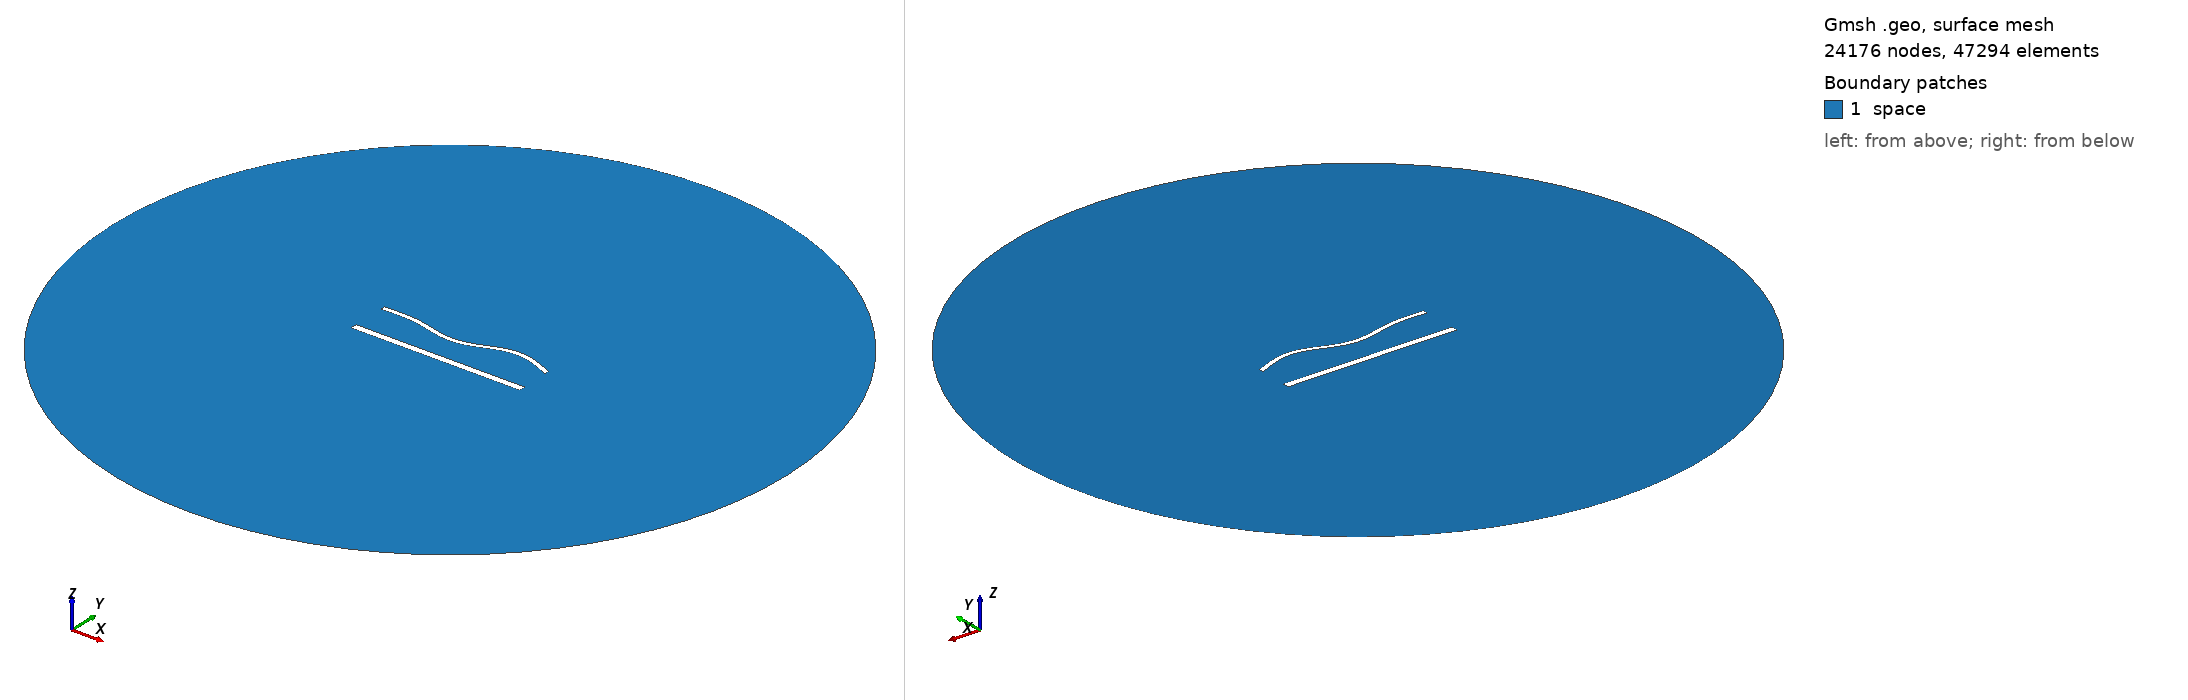

Gmsh geometry script, surface-meshed: 24176 nodes, 47294 surface elements. Boundary patches (legend numbers): 1 space. Left view from above one corner, right view from below the opposite corner. Legend entries are the model's physical surfaces. The drawing asked Gmsh for element sizes between 1% and 20% of the model's largest extent; the script's own settings can give other sizes.

=== 1731.geo (drawn) ===
//---------------------------------------
// Geometry kernel
//---------------------------------------

SetFactory("OpenCASCADE");



//---------------------------------------
// Parameters of the geometry
//---------------------------------------

// Overetch of the upper plate
overetch = 0.5;

// Distance between the plates
distance = 22.5;

// Discretization over the x axis (for the deformation)
nx = 50; 

// Length of the plate
L = 100 - overetch; 

// Number of modes
n = 4; 

// 1st mode coefficient
coeff(1) = 0.0;
beta(1) = 0.596864 * 3.1415926535 / L;

// 2nd mode coefficient
coeff(2) = -1.5;
beta(2) = 1.49418 * 3.1415926535 / L;

// 3rd mode coefficient
coeff(3) = -1.5;
beta(3) = 2.50025 * 3.1415926535 / L;

// 4th mode coefficient
coeff(4) = 1.5;
beta(4) = 3.49999 * 3.1415926535 / L;



//---------------------------------------
// Upper plate (deformed rectangle)
//---------------------------------------

// Coordiantes of the upper plate
xmin = -50;
xmax = 50 - overetch;

// Height of the upper plate
yheight = 4 - 2 * overetch;

// Indexes of the points
UpperID[] = {};
LowerID[] = {};
LeftID[] = {};
RightID[] = {};

// Point index
p = 1;

// Horizontal edges
For i In {1:nx}
    x = xmin + (i-1)*(xmax - xmin)/(nx-1);

    y_bottom = distance / 2 + overetch;
    For j In {1:n}
        C = (Cosh(beta(j)*L) + Cos(beta(j)*L)) / (Sinh(beta(j)*L) + Sin(beta(j)*L));
        y_bottom  = y_bottom + coeff(j) * (Cosh(beta(j)*(x+50)) - Cos(beta(j)*(x+50)) - C * (Sinh(beta(j)*(x+50)) - Sin(beta(j)*(x+50))));
    EndFor

    y_top = y_bottom + yheight;

    Point(p) = {x, y_top, 0, 1.0};
    UpperID[i] = p;
    p = p + 1;

    Point(p) = {x, y_bottom, 0, 1.0};
    LowerID[i] = p;
    p = p + 1;
EndFor

// Create point lists
UpperPts[] = {}; LowerPts[] = {};
For i In {1:nx}
  UpperPts[] += {UpperID[i]};
  LowerPts[] += {LowerID[i]};
EndFor

// Build splines
Spline(1) = {UpperPts[]};
Spline(2) = {LowerPts[]};
Line(3) = {LowerPts[nx-1], UpperPts[nx-1]};
Line(4) = {LowerPts[0], UpperPts[0]};

// Build the plane surface
Curve Loop(1) = {2, 3, -1, -4};
Plane Surface(1) = {1};



//---------------------------------------
// Lower plate (rectangle)
//---------------------------------------

// Vertices
Point(1001) = {-50, -distance/2, 0, 1.0};
Point(1002) = { 50, -distance/2, 0, 1.0};
Point(1003) = { 50,  -distance/2 + 4, 0, 1.0};
Point(1004) = {-50,  -distance/2 + 4, 0, 1.0};

// Edges
Line(5) = {1001, 1002};
Line(6) = {1002, 1003};
Line(7) = {1003, 1004};
Line(8) = {1004, 1001};

// Plane surface
Line Loop(2) = {5, 6, 7, 8};
Plane Surface(2) = {2}; 



//---------------------------------------
// Outer (fictious) boundary
//---------------------------------------

// Points
Point(1005) = {0, 0, 0};       // Center
Point(1006) = {200, 0, 0};     // Start point
Point(1007) = {0, 200, 0};     // 90 degrees
Point(1008) = {-200, 0, 0};    // 180 degrees
Point(1009) = {0, -200, 0};    // 270 degrees

// Circle arcs (each needs start, center, end)
Circle(9) = {1006, 1005, 1007};
Circle(10) = {1007, 1005, 1008};
Circle(11) = {1008, 1005, 1009};
Circle(12) = {1009, 1005, 1006};

// Plane surface for the entire domain
Curve Loop(3) = {9, 10, 11, 12};
Surface(3) = {3};

// Subtract the plates from the whole domain to obtain the actual domain where we want to solve the equations
BooleanDifference{ Surface{3}; Delete; }{ Surface{1}; Surface{2}; Delete; }




//---------------------------------------
// Transfinite Lines/Curves
//---------------------------------------

// Set the number of points on the boundaries
r = 6;
d = 0.15;

// Plates
Transfinite Curve {1} = 50*r/4 Using Progression 1;
Transfinite Line {2} = 50*r Using Progression 1;
Transfinite Curve {3, 4} = 2*r Using Progression 1+d;
Transfinite Line {5} = 50*r/4 Using Progression 1;
Transfinite Line {7} = 50*r Using Progression 1;
Transfinite Line {6} = 2*r Using Progression 1-d;
Transfinite Line {8} = 2*r Using Progression 1+d;

// Outer boundary
Transfinite Line {9, 10, 11, 12} = 20 Using Progression 1;



//---------------------------------------
// Physical groups
//---------------------------------------                

// Physical curves (boundaries)
Physical Line("force_segment", 10) = {2};
Physical Line("upper_plate", 11) = {1, 3, 4};
Physical Line("lower_plate", 12) = {5, 6, 7, 8};
Physical Line("boundary", 20) = {9, 10, 11, 12};

// Physical Surfaces
Physical Surface("space", 30) = {3};



//---------------------------------------
// 6. Generate the Mesh
//---------------------------------------

// 2D mesh generation
Mesh 2;
